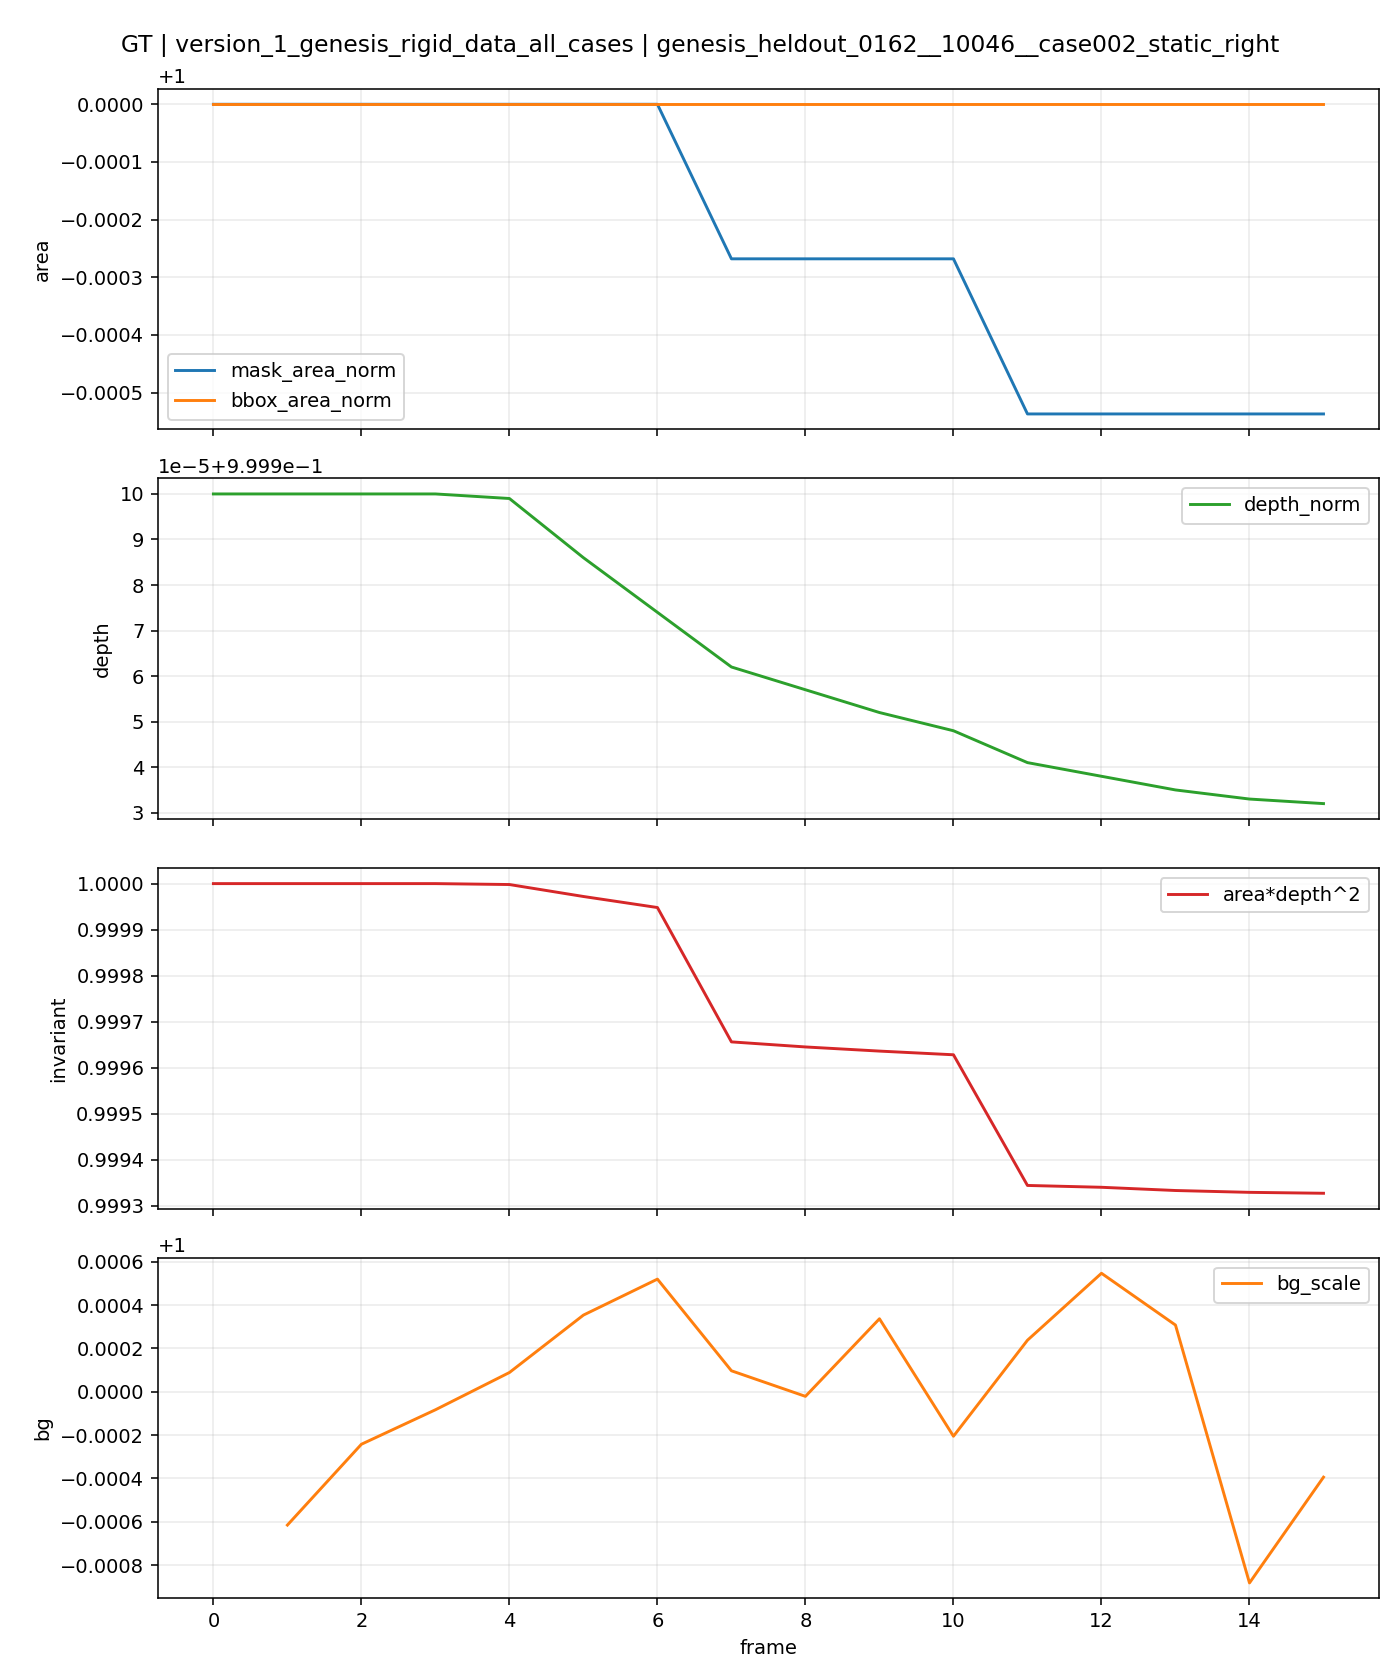

The file beside this chart, header and first rows:
t, is_context, is_future, mask_area, bbox_area, fill_ratio, depth_median, area_depth2, bg_scale, mask_area_norm, bbox_area_norm, depth_norm, area_depth2_norm
0, 1, 0, 3726, 6888, 0.5409, 2.948, 32382, , 1.0, 1.0, 1.0, 1.0
1, 0, 1, 3726, 6888, 0.5409, 2.948, 32382, 0.9994, 1.0, 1.0, 1.0, 1.0
2, 0, 1, 3726, 6888, 0.5409, 2.948, 32382, 0.9998, 1.0, 1.0, 1.0, 1.0
3, 0, 1, 3726, 6888, 0.5409, 2.948, 32382, 0.9999, 1.0, 1.0, 1.0, 1.0
4, 0, 1, 3726, 6888, 0.5409, 2.948, 32382, 1, 1.0, 1.0, 1, 1
5, 0, 1, 3726, 6888, 0.5409, 2.948, 32381, 1, 1.0, 1.0, 1, 1
6, 0, 1, 3726, 6888, 0.5409, 2.948, 32380, 1.001, 1.0, 1.0, 1, 0.9999
7, 0, 1, 3725, 6888, 0.5408, 2.948, 32371, 1, 0.9997, 1.0, 1, 0.9997
8, 0, 1, 3725, 6888, 0.5408, 2.948, 32370, 1, 0.9997, 1.0, 1, 0.9996
9, 0, 1, 3725, 6888, 0.5408, 2.948, 32370, 1, 0.9997, 1.0, 1, 0.9996
10, 0, 1, 3725, 6888, 0.5408, 2.948, 32370, 0.9998, 0.9997, 1.0, 0.9999, 0.9996
11, 0, 1, 3724, 6888, 0.5406, 2.948, 32361, 1, 0.9995, 1.0, 0.9999, 0.9993
12, 0, 1, 3724, 6888, 0.5406, 2.948, 32360, 1.001, 0.9995, 1.0, 0.9999, 0.9993
13, 0, 1, 3724, 6888, 0.5406, 2.948, 32360, 1, 0.9995, 1.0, 0.9999, 0.9993
14, 0, 1, 3724, 6888, 0.5406, 2.948, 32360, 0.9991, 0.9995, 1.0, 0.9999, 0.9993
15, 0, 1, 3724, 6888, 0.5406, 2.948, 32360, 0.9996, 0.9995, 1.0, 0.9999, 0.9993
